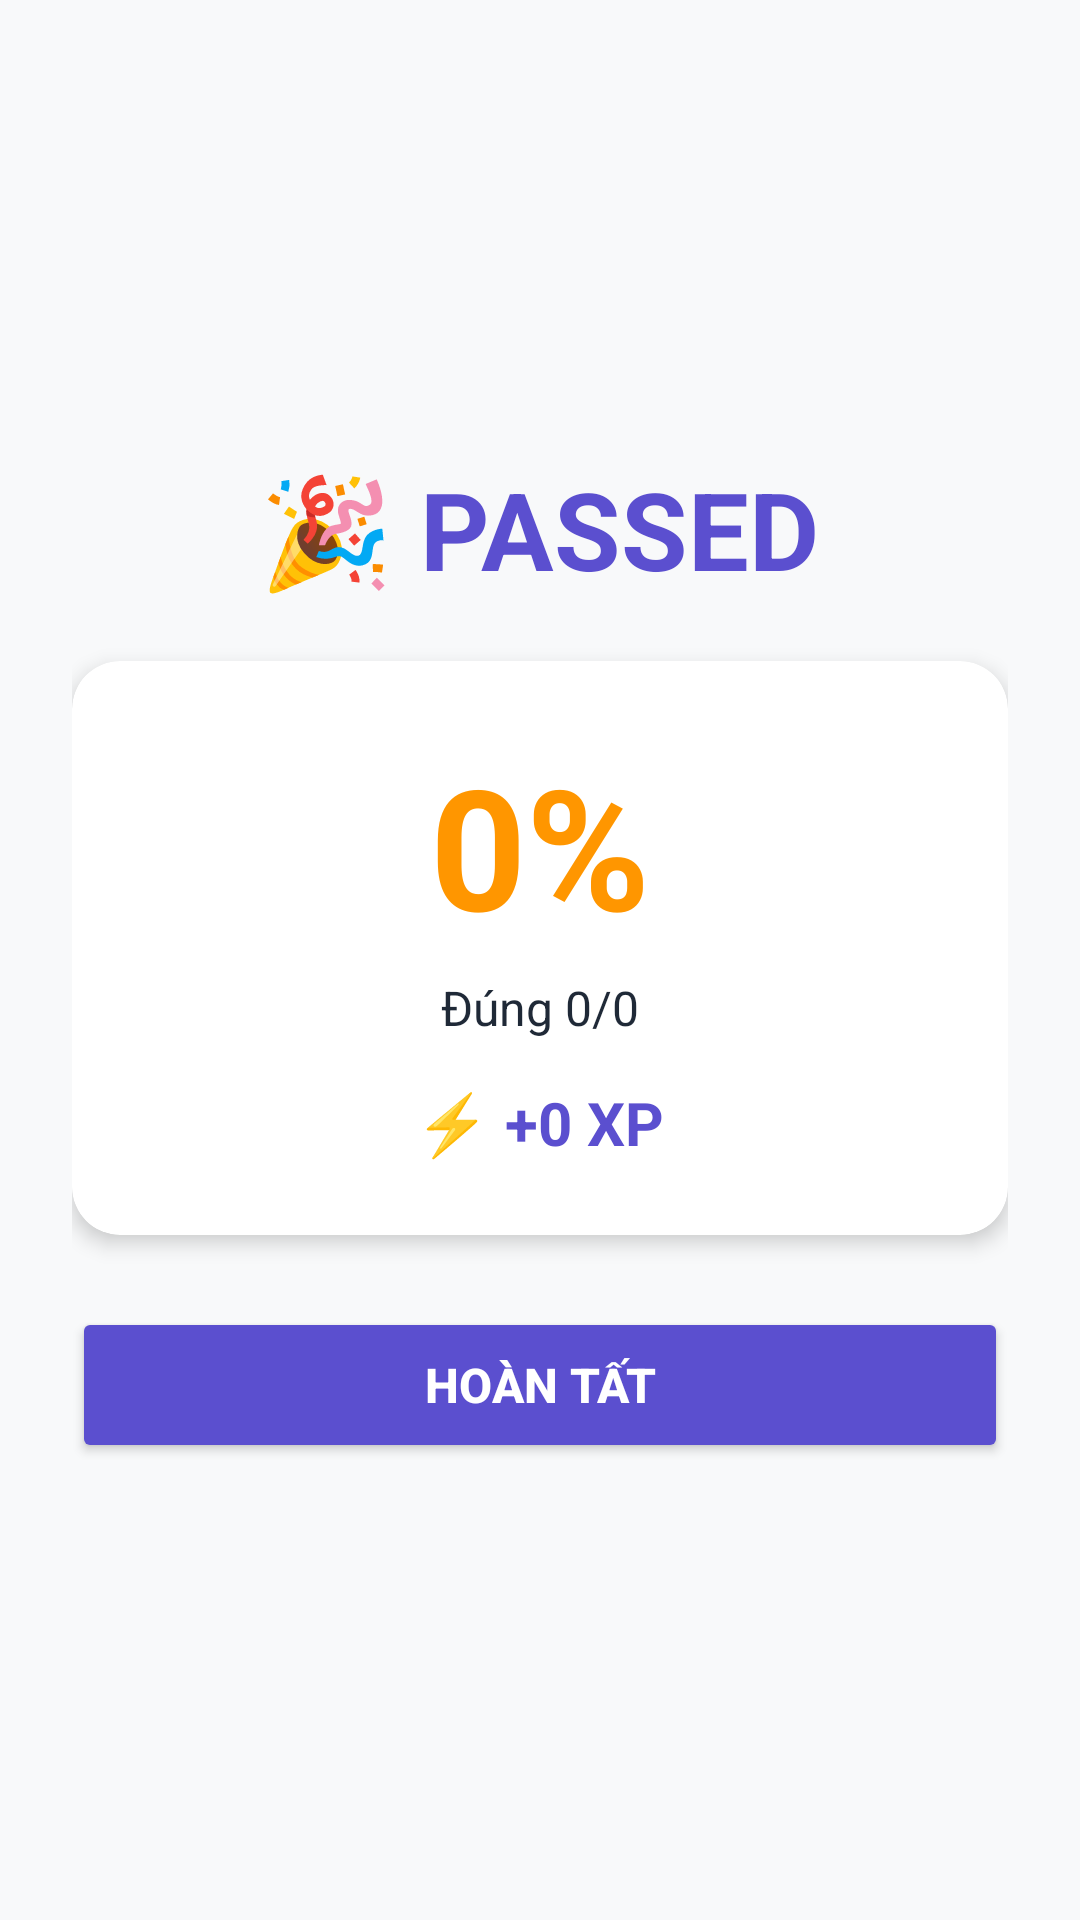

Here is an Android app screen rendered from its layout file. Give the layout XML and the strings, colors and styles it references.
<!-- AndroidManifest.xml: application theme Theme.Lingua -->
<!-- res/layout/activity_mock_test_result.xml -->
<?xml version="1.0" encoding="utf-8"?>
<LinearLayout xmlns:android="http://schemas.android.com/apk/res/android"
    xmlns:app="http://schemas.android.com/apk/res-auto"
    android:layout_width="match_parent"
    android:layout_height="match_parent"
    android:orientation="vertical"
    android:gravity="center"
    android:padding="24dp"
    android:background="@color/surface_background">

    <TextView android:id="@+id/tvVerdict"
        android:layout_width="wrap_content"
        android:layout_height="wrap_content"
        android:text="🎉 PASSED"
        android:textSize="36sp"
        android:textStyle="bold"
        android:textColor="@color/brand_primary"
        android:layout_marginBottom="20dp"/>

    <androidx.cardview.widget.CardView
        android:layout_width="match_parent"
        android:layout_height="wrap_content"
        app:cardCornerRadius="16dp"
        app:cardElevation="4dp"
        app:cardBackgroundColor="@color/surface_elevated"
        app:strokeColor="@color/card_border"
        app:strokeWidth="1dp">
        <LinearLayout
            android:layout_width="match_parent"
            android:layout_height="wrap_content"
            android:orientation="vertical"
            android:padding="24dp"
            android:gravity="center">

            <TextView android:id="@+id/tvScore"
                android:layout_width="wrap_content"
                android:layout_height="wrap_content"
                android:textSize="56sp"
                android:textStyle="bold"
                android:textColor="@color/lingua_orange"
                android:text="0%"/>

            <TextView android:id="@+id/tvCorrect"
                android:layout_width="wrap_content"
                android:layout_height="wrap_content"
                android:textSize="16sp"
                android:textColor="@color/text_primary"
                android:layout_marginTop="6dp"
                android:text="Đúng 0/0"/>

            <TextView android:id="@+id/tvXp"
                android:layout_width="wrap_content"
                android:layout_height="wrap_content"
                android:textSize="20sp"
                android:textStyle="bold"
                android:textColor="@color/brand_primary"
                android:layout_marginTop="14dp"
                android:text="⚡ +0 XP"/>
        </LinearLayout>
    </androidx.cardview.widget.CardView>

    <Button android:id="@+id/btnDone"
        android:layout_width="match_parent"
        android:layout_height="52dp"
        android:layout_marginTop="24dp"
        android:text="Hoàn tất"
        android:backgroundTint="@color/brand_primary"
        android:textColor="@color/white"
        android:textStyle="bold"
        android:textSize="16sp"/>
</LinearLayout>
<!-- resources referenced by this layout -->
<resources>
  <color name="brand_primary">#5B4FCF</color>
  <color name="card_border">#E5E7EB</color>
  <color name="lingua_orange">#FF9600</color>
  <color name="surface_background">#F8F9FA</color>
  <color name="surface_elevated">#FFFFFF</color>
  <color name="text_primary">#FF1F2937</color>
  <color name="white">#FFFFFFFF</color>
  <style name="Theme.Lingua" parent="Theme.MaterialComponents.DayNight.NoActionBar">
          <item name="colorPrimary">@color/brand_primary</item>
          <item name="colorPrimaryVariant">@color/brand_primary_dark</item>
          <item name="colorOnPrimary">@color/white</item>
          <item name="colorSecondary">@color/lingua_green</item>
          <item name="colorOnSecondary">@color/white</item>
          <item name="android:statusBarColor">@color/brand_primary</item>
          <item name="android:windowBackground">@color/surface_background</item>
  
          
          <item name="shapeAppearanceMediumComponent">@style/ShapeAppearance.Lingua.Medium</item>
          <item name="shapeAppearanceLargeComponent">@style/ShapeAppearance.Lingua.Large</item>
          <item name="shapeAppearanceSmallComponent">@style/ShapeAppearance.Lingua.Small</item>
  
          
          <item name="tabStyle">@style/Widget.Lingua.TabLayout</item>
          
          <item name="bottomNavigationStyle">@style/Widget.Lingua.BottomNavigation</item>
          
          <item name="materialButtonStyle">@style/Widget.Lingua.Button</item>
          
          <item name="materialCardViewStyle">@style/Widget.Lingua.Card</item>
      </style>
  <color name="brand_primary_dark">#4338CA</color>
  <color name="lingua_green">#58CC02</color>
  <style name="ShapeAppearance.Lingua.Medium" parent="ShapeAppearance.MaterialComponents.MediumComponent">
          <item name="cornerSize">12dp</item>
      </style>
  <style name="ShapeAppearance.Lingua.Large" parent="ShapeAppearance.MaterialComponents.LargeComponent">
          <item name="cornerSize">16dp</item>
      </style>
  <style name="ShapeAppearance.Lingua.Small" parent="ShapeAppearance.MaterialComponents.SmallComponent">
          <item name="cornerSize">8dp</item>
      </style>
  <style name="Widget.Lingua.TabLayout" parent="Widget.MaterialComponents.TabLayout">
          <item name="tabIndicatorColor">@color/brand_primary</item>
          <item name="tabSelectedTextColor">@color/brand_primary</item>
          <item name="tabTextColor">@color/text_label</item>
          <item name="tabBackground">@android:color/transparent</item>
          <item name="tabIndicatorHeight">3dp</item>
          <item name="tabRippleColor">@color/brand_primary</item>
      </style>
  <style name="Widget.Lingua.BottomNavigation" parent="Widget.MaterialComponents.BottomNavigationView">
          <item name="itemIconTint">@color/bottom_nav_selector</item>
          <item name="itemTextColor">@color/bottom_nav_selector</item>
          <item name="itemBackground">@android:color/transparent</item>
      </style>
  <style name="Widget.Lingua.Button" parent="Widget.MaterialComponents.Button">
          <item name="cornerRadius">12dp</item>
          <item name="backgroundTint">@color/brand_primary</item>
          <item name="android:textColor">@color/white</item>
          <item name="android:textStyle">bold</item>
          <item name="android:paddingTop">12dp</item>
          <item name="android:paddingBottom">12dp</item>
      </style>
  <style name="Widget.Lingua.Card" parent="Widget.MaterialComponents.CardView">
          <item name="cardCornerRadius">16dp</item>
          <item name="cardElevation">2dp</item>
          <item name="cardBackgroundColor">@color/surface_elevated</item>
          <item name="strokeColor">@color/card_border</item>
          <item name="strokeWidth">1dp</item>
      </style>
  <color name="text_label">#6B7280</color>
</resources>
